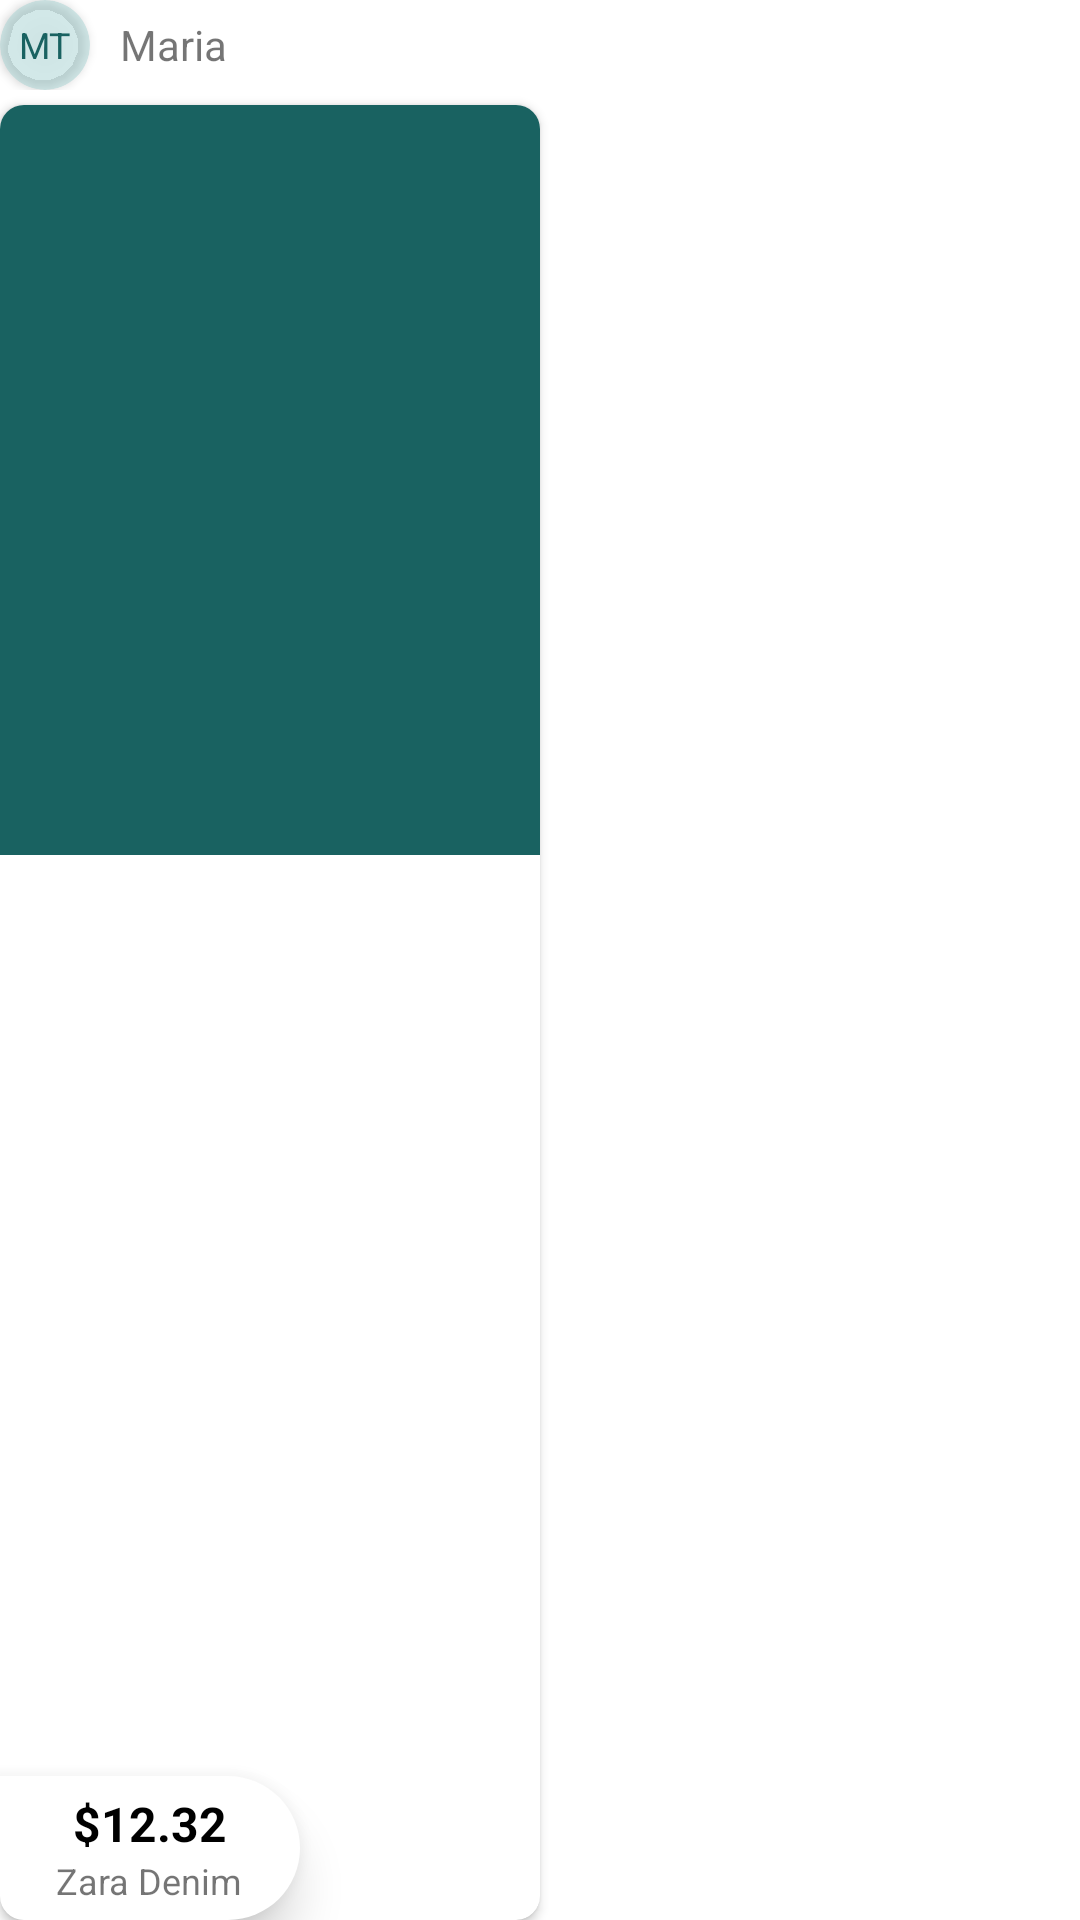

Reconstruct the res/layout file that produces this screen, plus the resources it refers to.
<!-- AndroidManifest.xml: application theme Theme.Limdod -->
<!-- res/layout/li_product.xml -->
<?xml version="1.0" encoding="utf-8"?>
<layout xmlns:android="http://schemas.android.com/apk/res/android"
    xmlns:app="http://schemas.android.com/apk/res-auto">
    <RelativeLayout
        android:layout_width="wrap_content"
        android:layout_height="250dp"
        android:elevation="10dp"
        android:layout_margin="10dp"
        >

        <androidx.appcompat.widget.LinearLayoutCompat
            android:id="@+id/llUser"
            android:layout_width="wrap_content"
            android:layout_height="wrap_content">

            <androidx.cardview.widget.CardView
                android:layout_width="30dp"
                android:layout_height="30dp"
                app:cardCornerRadius="30dp"
                app:cardBackgroundColor="@color/greenish"
                android:elevation="10dp">

                <TextView
                    android:id="@+id/tvInitials"
                    android:layout_width="wrap_content"
                    android:layout_height="wrap_content"
                    android:layout_gravity="center"
                    android:text="MT"
                    android:textColor="@color/dark_green"
                    android:textSize="12sp" />


            </androidx.cardview.widget.CardView>


            <TextView
                android:id="@+id/tvUsername"
                android:layout_width="wrap_content"
                android:layout_height="wrap_content"
                android:layout_gravity="center"
                android:layout_marginStart="10dp"
                android:text="Maria" />

        </androidx.appcompat.widget.LinearLayoutCompat>

        <androidx.cardview.widget.CardView
            android:layout_marginTop="5dp"
            android:layout_below="@id/llUser"
            android:layout_width="wrap_content"
            android:layout_height="wrap_content"
            app:cardCornerRadius="8dp"
            android:elevation="10dp">

            <RelativeLayout
                android:layout_alignParentStart="true"
                android:layout_alignParentBottom="true"
                android:layout_width="wrap_content"
                android:layout_height="wrap_content"
                android:elevation="10dp"
                >

                <RelativeLayout
                    android:paddingVertical="5dp"
                    android:elevation="10dp"
                    android:background="@drawable/text_bg"
                    android:layout_width="100dp"
                    android:layout_height="wrap_content"
                    android:layout_alignParentBottom="true"
                    >

                    <TextView
                        android:id="@+id/tvPrice"
                        android:layout_width="wrap_content"
                        android:layout_height="wrap_content"
                        android:text="$12.32"
                        android:textColor="@color/black"
                        android:textStyle="bold"
                        android:textSize="16sp"
                        android:layout_centerHorizontal="true"
                        />

                    <TextView
                        android:id="@+id/tvTitle"
                        android:layout_width="wrap_content"
                        android:layout_height="wrap_content"
                        android:layout_below="@id/tvPrice"
                        android:text="Zara Denim"
                        android:textSize="12sp"
                        android:layout_centerHorizontal="true"
                        />

                </RelativeLayout>

                <ImageView
                    android:id="@+id/ivProduct"
                    android:layout_width="180dp"
                    android:layout_height="250dp"
                    android:src="@color/dark_green"
                    android:scaleType="centerCrop"
                    />

            </RelativeLayout>

        </androidx.cardview.widget.CardView>

    </RelativeLayout>
</layout>
<!-- resources referenced by this layout -->
<resources>
  <color name="black">#FF000000</color>
  <color name="dark_green">#196261</color>
  <color name="greenish">#80A8D3D3</color>
  <!-- drawable text_bg (drawable-v24) -->
  <?xml version="1.0" encoding="utf-8"?>
  <shape xmlns:android="http://schemas.android.com/apk/res/android">
  
      <corners
          android:topRightRadius="50dp"
          android:bottomRightRadius="50dp"
          />
  
      <solid
          android:color="@color/white"
          />
  
  </shape>
  <style name="Theme.Limdod" parent="Theme.MaterialComponents.DayNight.NoActionBar">
          
          <item name="colorPrimary">@color/brownish</item>
          <item name="colorPrimaryVariant">@color/brownish</item>
          <item name="colorOnPrimary">@color/white</item>
          
          <item name="colorSecondary">@color/dark_green</item>
          <item name="colorSecondaryVariant">@color/dark_green</item>
          <item name="colorOnSecondary">@color/black</item>
          
          <item name="android:statusBarColor">?attr/colorPrimaryVariant</item>
          
      </style>
  <color name="white">#FFFFFFFF</color>
  <color name="brownish">#3E1D10</color>
</resources>
